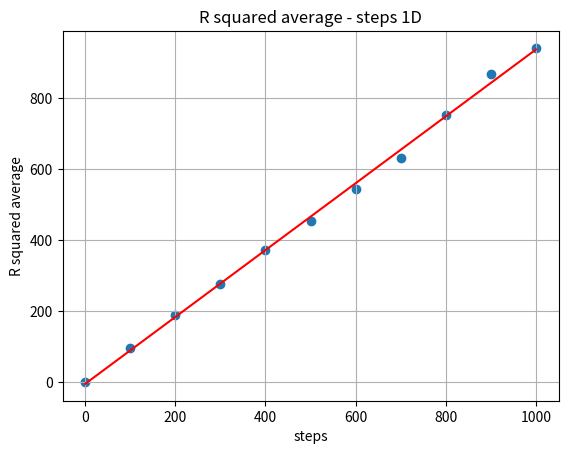

Python code for this plot:
import numpy as np
from matplotlib import pyplot as plt 
np.random.seed(4408)

#1 dimension Random Walk
n=1000
steps=1000
grid_num=1000
pos_x=np.random.randint(0,grid_num)
x_points=np.linspace(0,steps,int(steps/100)+1)
delta_x=np.zeros([int(steps/100)+1,1])
r_squared=np.zeros([int(steps/100)+1,1])

for j in range(n):
    pos_xo=pos_x
    for i in range(steps+1):
        if pos_x!=0 and pos_x!=grid_num:
            pos_x=pos_x+np.random.choice([-1,1])
        elif pos_x==0:
            pos_x=pos_x+1
        elif pos_x==grid_num:
            pos_x=pos_x-1
        if i%100==0:
            delta_x[int(i/100)]=pos_x-pos_xo
            r_squared[int(i/100)]=r_squared[int(i/100)]+delta_x[int(i/100)]**2
            
plt.figure()
plt.title('R squared average - steps 1D')
plt.xlabel('steps')
plt.ylabel('R squared average')
plt.scatter(x_points,r_squared/n)     
a,b=np.polyfit(x_points,r_squared/n,1)
x_row=np.linspace(0,steps,1000)
y=a*x_row+b
plt.plot(x_row,y,c='red')
plt.grid()

